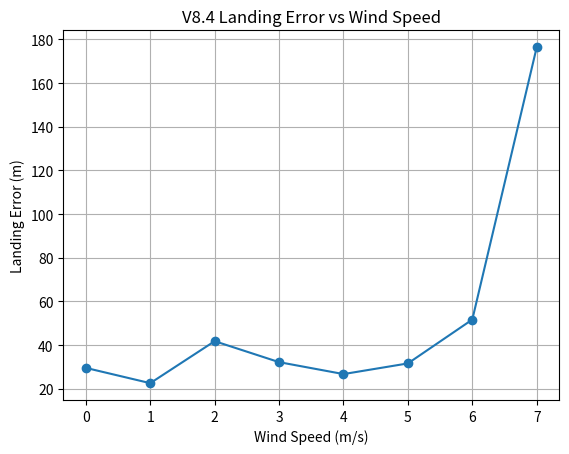
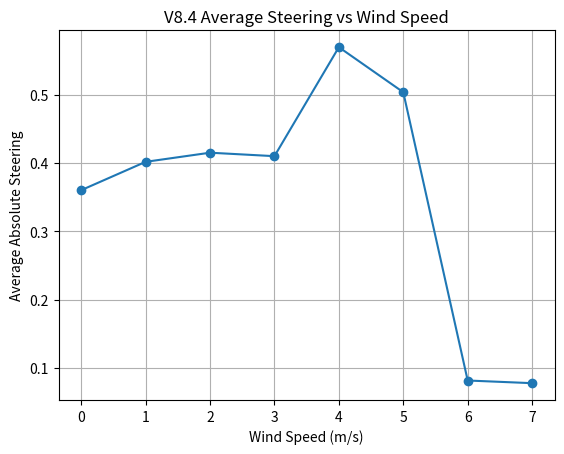
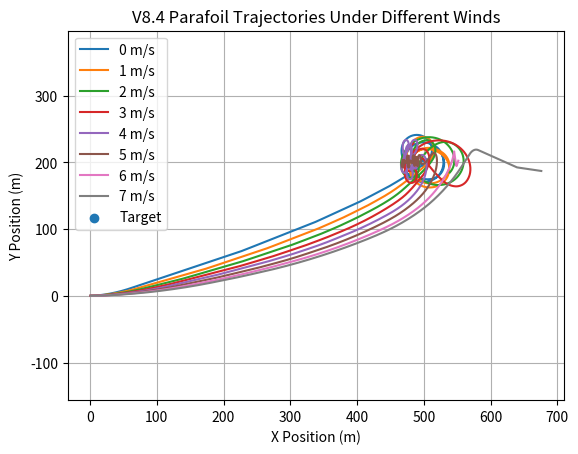
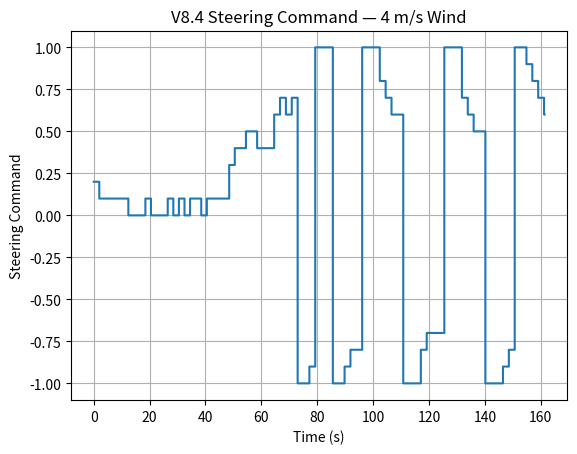
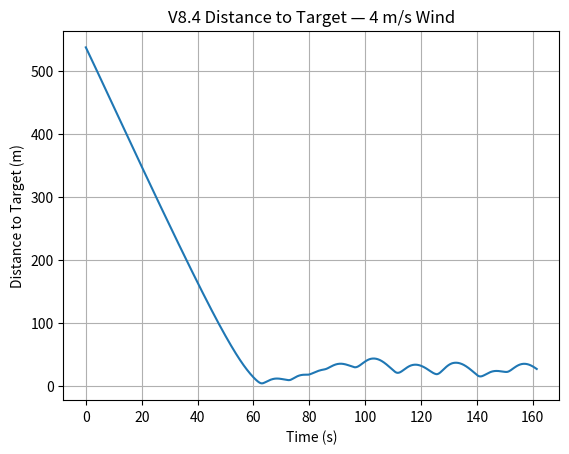

The script that saved these images, in order:
import numpy as np
import matplotlib.pyplot as plt


# ============================================================
# VIRTUAL PARAFOIL V8.4
# SHORT-HORIZON / RECEDING-HORIZON GUIDANCE
# ============================================================


# ============================================================
# PARAFOIL PARAMETERS
# ============================================================

mass = 1.0
g = 9.81

span = 1.6
chord = 0.6
area = span * chord

rho = 1.225

CL = 0.40
CD = 0.25


# ============================================================
# TARGET
# ============================================================

target_x = 500.0
target_y = 200.0


# ============================================================
# CONTROL PARAMETERS
# ============================================================

max_turn_rate = np.radians(15.0)

# Guidance updates every 2 seconds
guidance_interval = 2.0

# Short prediction horizon
prediction_horizon = 10.0

# Prediction time step
prediction_dt = 0.2

# Candidate steering commands
candidate_commands = np.linspace(
    -1.0,
    1.0,
    21
)


# ============================================================
# COST FUNCTION WEIGHTS
# ============================================================

# Weight for distance to target
distance_weight = 1.0

# Weight for heading alignment
heading_weight = 20.0

# Weight for steering effort
steering_weight = 2.0


# ============================================================
# AERODYNAMICS
# ============================================================

weight = mass * g

glide_angle = np.arctan(CD / CL)

airspeed = np.sqrt(
    weight /
    (
        0.5 *
        rho *
        area *
        CL *
        np.cos(glide_angle)
    )
)

horizontal_air_velocity = (
    airspeed *
    np.cos(glide_angle)
)

vertical_velocity = (
    airspeed *
    np.sin(glide_angle)
)

glide_ratio = (
    horizontal_air_velocity /
    vertical_velocity
)


# ============================================================
# FUNCTION: ANGLE DIFFERENCE
# ============================================================

def angle_difference(
    angle1,
    angle2
):

    difference = (
        angle1 -
        angle2 +
        np.pi
    ) % (
        2 * np.pi
    ) - np.pi

    return difference


# ============================================================
# FUNCTION: PREDICT SHORT-HORIZON
# ============================================================

def predict_short_horizon(
    current_x,
    current_y,
    current_heading,
    steering_command,
    wind_x,
    wind_y
):

    px = current_x
    py = current_y

    pheading = current_heading

    prediction_time = 0.0


    while prediction_time < prediction_horizon:

        # ----------------------------------------------------
        # Turn rate
        # ----------------------------------------------------

        turn_rate = (
            max_turn_rate *
            steering_command
        )


        # ----------------------------------------------------
        # Update heading
        # ----------------------------------------------------

        pheading += (
            turn_rate *
            prediction_dt
        )


        # Keep heading between -pi and +pi

        pheading = (
            pheading + np.pi
        ) % (
            2 * np.pi
        ) - np.pi


        # ----------------------------------------------------
        # Air velocity
        # ----------------------------------------------------

        vx_air = (
            horizontal_air_velocity *
            np.cos(pheading)
        )

        vy_air = (
            horizontal_air_velocity *
            np.sin(pheading)
        )


        # ----------------------------------------------------
        # Ground velocity
        # ----------------------------------------------------

        vx_ground = (
            vx_air +
            wind_x
        )

        vy_ground = (
            vy_air +
            wind_y
        )


        # ----------------------------------------------------
        # Position update
        # ----------------------------------------------------

        px += (
            vx_ground *
            prediction_dt
        )

        py += (
            vy_ground *
            prediction_dt
        )


        prediction_time += prediction_dt


    return (
        px,
        py,
        pheading
    )


# ============================================================
# FUNCTION: RUN ONE SIMULATION
# ============================================================

def run_simulation(
    wind_x,
    wind_y=0.0
):

    # --------------------------------------------------------
    # INITIAL CONDITIONS
    # --------------------------------------------------------

    altitude = 600.0

    x = 0.0
    y = 0.0

    heading = np.radians(0.0)

    dt = 0.1

    time = 0.0

    next_guidance_update = 0.0

    current_steering = 0.0


    # --------------------------------------------------------
    # HISTORY
    # --------------------------------------------------------

    time_history = []

    x_history = []
    y_history = []

    altitude_history = []

    heading_history = []

    steering_history = []

    distance_history = []

    predicted_x_history = []
    predicted_y_history = []


    # --------------------------------------------------------
    # MAIN SIMULATION LOOP
    # --------------------------------------------------------

    while altitude > 0:


        # ====================================================
        # GUIDANCE UPDATE
        # ====================================================

        if time >= next_guidance_update:


            best_command = 0.0

            best_cost = float("inf")

            best_predicted_x = x

            best_predicted_y = y


            # ------------------------------------------------
            # Current desired direction to target
            # ------------------------------------------------

            dx_target = (
                target_x -
                x
            )

            dy_target = (
                target_y -
                y
            )


            desired_heading = np.arctan2(
                dy_target,
                dx_target
            )


            # =================================================
            # TEST EVERY CANDIDATE COMMAND
            # =================================================

            for command in candidate_commands:


                (
                    predicted_x,
                    predicted_y,
                    predicted_heading
                ) = predict_short_horizon(
                    x,
                    y,
                    heading,
                    command,
                    wind_x,
                    wind_y
                )


                # ------------------------------------------------
                # Predicted distance to target
                # ------------------------------------------------

                predicted_distance = np.sqrt(
                    (
                        predicted_x -
                        target_x
                    ) ** 2
                    +
                    (
                        predicted_y -
                        target_y
                    ) ** 2
                )


                # ------------------------------------------------
                # Predicted heading error
                # ------------------------------------------------

                predicted_heading_error = abs(
                    angle_difference(
                        predicted_heading,
                        desired_heading
                    )
                )


                # ------------------------------------------------
                # Steering effort
                # ------------------------------------------------

                steering_effort = (
                    command ** 2
                )


                # ------------------------------------------------
                # Total cost
                # ------------------------------------------------

                cost = (

                    distance_weight *
                    predicted_distance

                    +

                    heading_weight *
                    predicted_heading_error

                    +

                    steering_weight *
                    steering_effort

                )


                # ------------------------------------------------
                # Keep best command
                # ------------------------------------------------

                if cost < best_cost:

                    best_cost = cost

                    best_command = command

                    best_predicted_x = predicted_x

                    best_predicted_y = predicted_y


            # =================================================
            # APPLY COMMAND
            # =================================================

            current_steering = best_command

            predicted_x_current = (
                best_predicted_x
            )

            predicted_y_current = (
                best_predicted_y
            )


            # ------------------------------------------------
            # Next guidance update
            # ------------------------------------------------

            next_guidance_update = (
                time +
                guidance_interval
            )


        # ====================================================
        # ACTUAL PARAFOIL DYNAMICS
        # ====================================================

        turn_rate = (
            max_turn_rate *
            current_steering
        )


        # ----------------------------------------------------
        # Update heading
        # ----------------------------------------------------

        heading += (
            turn_rate *
            dt
        )


        heading = (
            heading + np.pi
        ) % (
            2 * np.pi
        ) - np.pi


        # ----------------------------------------------------
        # Air velocity
        # ----------------------------------------------------

        vx_air = (
            horizontal_air_velocity *
            np.cos(heading)
        )

        vy_air = (
            horizontal_air_velocity *
            np.sin(heading)
        )


        # ----------------------------------------------------
        # Ground velocity
        # ----------------------------------------------------

        vx_ground = (
            vx_air +
            wind_x
        )

        vy_ground = (
            vy_air +
            wind_y
        )


        # ----------------------------------------------------
        # Position update
        # ----------------------------------------------------

        x += (
            vx_ground *
            dt
        )

        y += (
            vy_ground *
            dt
        )


        # ----------------------------------------------------
        # Altitude update
        # ----------------------------------------------------

        altitude -= (
            vertical_velocity *
            dt
        )


        # ====================================================
        # STORE DATA
        # ====================================================

        time_history.append(
            time
        )

        x_history.append(
            x
        )

        y_history.append(
            y
        )

        altitude_history.append(
            altitude
        )

        heading_history.append(
            np.degrees(heading)
        )

        steering_history.append(
            current_steering
        )

        distance_history.append(
            np.sqrt(
                (
                    x -
                    target_x
                ) ** 2
                +
                (
                    y -
                    target_y
                ) ** 2
            )
        )

        predicted_x_history.append(
            predicted_x_current
        )

        predicted_y_history.append(
            predicted_y_current
        )


        # ----------------------------------------------------
        # Time
        # ----------------------------------------------------

        time += dt


    # ========================================================
    # FINAL LANDING ERROR
    # ========================================================

    landing_error = np.sqrt(
        (
            x -
            target_x
        ) ** 2
        +
        (
            y -
            target_y
        ) ** 2
    )


    # ========================================================
    # CONTROLLER ANALYSIS
    # ========================================================

    steering_array = np.array(
        steering_history
    )


    max_steering = np.max(
        np.abs(
            steering_array
        )
    )


    average_steering = np.mean(
        np.abs(
            steering_array
        )
    )


    # --------------------------------------------------------
    # Steering reversals
    # --------------------------------------------------------

    steering_reversals = 0


    for i in range(
        1,
        len(steering_array)
    ):

        if (
            steering_array[i] != 0
            and
            steering_array[i - 1] != 0
            and
            np.sign(
                steering_array[i]
            )
            !=
            np.sign(
                steering_array[i - 1]
            )
        ):

            steering_reversals += 1


    return {

        "landing_error":
            landing_error,

        "flight_time":
            time,

        "landing_x":
            x,

        "landing_y":
            y,

        "max_steering":
            max_steering,

        "average_steering":
            average_steering,

        "steering_reversals":
            steering_reversals,

        "time_history":
            time_history,

        "x_history":
            x_history,

        "y_history":
            y_history,

        "altitude_history":
            altitude_history,

        "heading_history":
            heading_history,

        "steering_history":
            steering_history,

        "distance_history":
            distance_history,

        "predicted_x_history":
            predicted_x_history,

        "predicted_y_history":
            predicted_y_history
    }


# ============================================================
# PRINT PARAMETERS
# ============================================================

print()
print("========================================")
print("VIRTUAL PARAFOIL V8.4")
print("SHORT-HORIZON GUIDANCE")
print("========================================")

print(
    "Area:",
    area,
    "m^2"
)

print(
    "Mass:",
    mass,
    "kg"
)

print(
    "CL:",
    CL
)

print(
    "CD:",
    CD
)

print(
    "Airspeed:",
    airspeed,
    "m/s"
)

print(
    "Horizontal air velocity:",
    horizontal_air_velocity,
    "m/s"
)

print(
    "Vertical descent velocity:",
    vertical_velocity,
    "m/s"
)

print(
    "Glide ratio:",
    glide_ratio
)

print("----------------------------------------")

print("TARGET")

print(
    "Target X:",
    target_x,
    "m"
)

print(
    "Target Y:",
    target_y,
    "m"
)

print("----------------------------------------")

print("GUIDANCE")

print(
    "Guidance interval:",
    guidance_interval,
    "s"
)

print(
    "Prediction horizon:",
    prediction_horizon,
    "s"
)

print(
    "Candidate commands:",
    len(candidate_commands)
)

print("========================================")


# ============================================================
# WIND TESTS
# ============================================================

wind_values = [
    0.0,
    1.0,
    2.0,
    3.0,
    4.0,
    5.0,
    6.0,
    7.0
]


results = []


# ============================================================
# RUN WIND TESTS
# ============================================================

for wind_x in wind_values:


    print()
    print("----------------------------------------")

    print(
        "Running simulation for wind:",
        wind_x,
        "m/s"
    )


    result = run_simulation(
        wind_x
    )


    results.append(
        result
    )


    print(
        "Landing X:",
        result["landing_x"],
        "m"
    )

    print(
        "Landing Y:",
        result["landing_y"],
        "m"
    )

    print(
        "Landing error:",
        result["landing_error"],
        "m"
    )

    print(
        "Flight time:",
        result["flight_time"],
        "s"
    )

    print(
        "Average steering:",
        result["average_steering"]
    )

    print(
        "Steering reversals:",
        result["steering_reversals"]
    )


# ============================================================
# FINAL RESULTS TABLE
# ============================================================

print()
print()

print("============================================================")
print("V8.4 WIND SENSITIVITY RESULTS")
print("============================================================")

print(
    f"{'Wind (m/s)':<15}"
    f"{'Landing Error (m)':<20}"
    f"{'Flight Time (s)':<18}"
    f"{'Avg Steering':<16}"
    f"{'Reversals':<12}"
)

print(
    "------------------------------------------------------------"
)


for wind, result in zip(
    wind_values,
    results
):

    print(
        f"{wind:<15.1f}"
        f"{result['landing_error']:<20.3f}"
        f"{result['flight_time']:<18.2f}"
        f"{result['average_steering']:<16.3f}"
        f"{result['steering_reversals']:<12}"
    )


print(
    "============================================================"
)


# ============================================================
# LANDING ERROR VS WIND
# ============================================================

landing_errors = [

    result["landing_error"]

    for result in results
]


plt.figure()

plt.plot(
    wind_values,
    landing_errors,
    marker="o"
)

plt.xlabel(
    "Wind Speed (m/s)"
)

plt.ylabel(
    "Landing Error (m)"
)

plt.title(
    "V8.4 Landing Error vs Wind Speed"
)

plt.grid()

plt.show()


# ============================================================
# AVERAGE STEERING VS WIND
# ============================================================

average_steerings = [

    result["average_steering"]

    for result in results
]


plt.figure()

plt.plot(
    wind_values,
    average_steerings,
    marker="o"
)

plt.xlabel(
    "Wind Speed (m/s)"
)

plt.ylabel(
    "Average Absolute Steering"
)

plt.title(
    "V8.4 Average Steering vs Wind Speed"
)

plt.grid()

plt.show()


# ============================================================
# PLOT: TRAJECTORIES
# ============================================================

plt.figure()

for wind, result in zip(
    wind_values,
    results
):

    plt.plot(
        result["x_history"],
        result["y_history"],
        label=f"{wind:.0f} m/s"
    )


plt.scatter(
    target_x,
    target_y,
    label="Target"
)

plt.xlabel(
    "X Position (m)"
)

plt.ylabel(
    "Y Position (m)"
)

plt.title(
    "V8.4 Parafoil Trajectories Under Different Winds"
)

plt.axis(
    "equal"
)

plt.grid()

plt.legend()

plt.show()


# ============================================================
# PLOT: STEERING FOR 4 m/s WIND
# ============================================================

wind_index = wind_values.index(4.0)

result_4ms = results[wind_index]


plt.figure()

plt.step(
    result_4ms["time_history"],
    result_4ms["steering_history"],
    where="post"
)

plt.xlabel(
    "Time (s)"
)

plt.ylabel(
    "Steering Command"
)

plt.title(
    "V8.4 Steering Command — 4 m/s Wind"
)

plt.grid()

plt.show()


# ============================================================
# PLOT: DISTANCE TO TARGET FOR 4 m/s WIND
# ============================================================

plt.figure()

plt.plot(
    result_4ms["time_history"],
    result_4ms["distance_history"]
)

plt.xlabel(
    "Time (s)"
)

plt.ylabel(
    "Distance to Target (m)"
)

plt.title(
    "V8.4 Distance to Target — 4 m/s Wind"
)

plt.grid()

plt.show()
